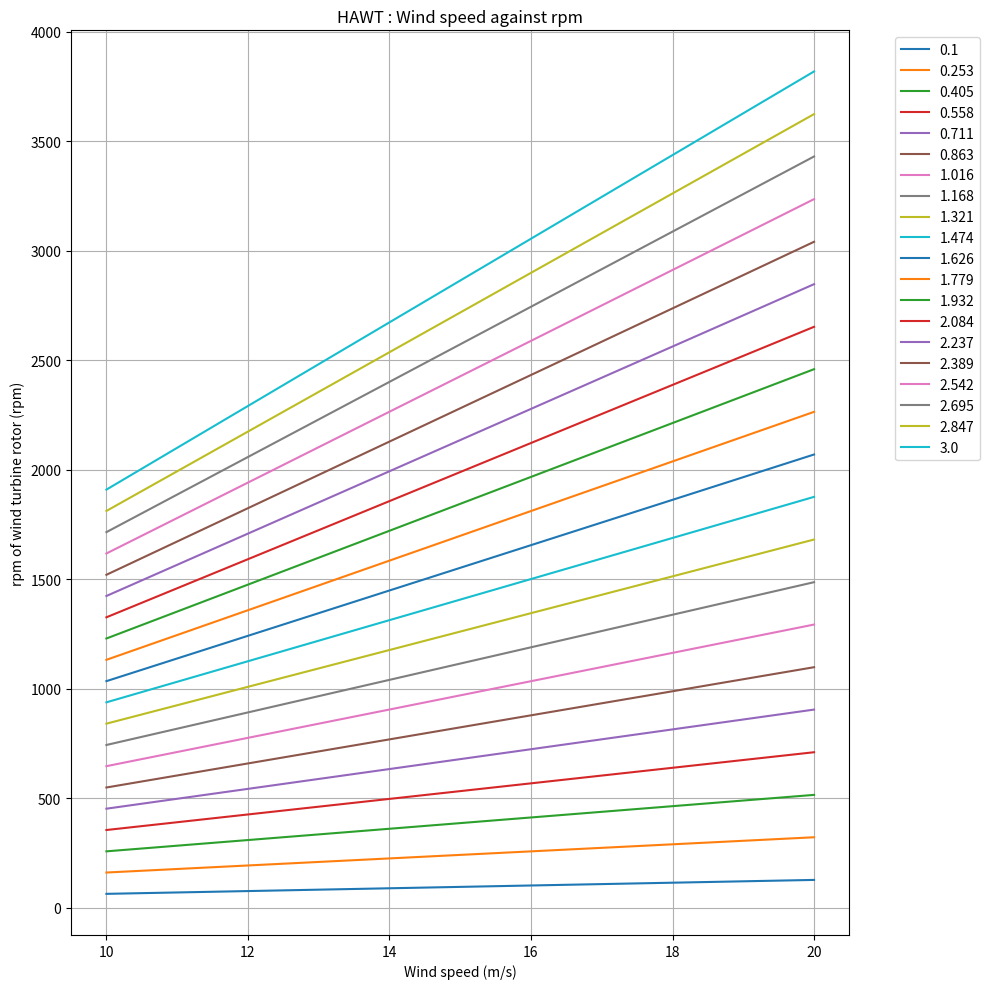

Python code for this plot:
import numpy as np
import matplotlib.pyplot as plt

class TSR:

    def __init__(self):
        self.rpm = None
        self.power = None

min_speed = 10
max_speed = 20

AIR_DENSITY = 1.225
DIAMETER = 0.3
RADIUS = DIAMETER/2
AREA_OF_ROTOR = np.pi*RADIUS**2

BLADE_EFF = 0.3
MECH_EFF = 0.96
ELEC_EFF = 0.64

# Cp = BLADE_EFF * MECH_EFF * ELEC_EFF
Cp = 0.42

wind_speed = np.linspace(min_speed, max_speed, 50)
tsr = np.linspace(0.1,3,20)

tsr_dict = {}
rpm_dict = {}

for i, ratio in enumerate(tsr):
    power = (1/2) * Cp * AREA_OF_ROTOR * AIR_DENSITY * wind_speed**3
    ratio = round(ratio, 3)
    rpm = (60 * ratio * wind_speed)/(np.pi * DIAMETER )
    tsr_dict[str(ratio)] = power
    rpm_dict[str(ratio)] = rpm

line_color = ['blue', 'green',  'yellow', 'cyan']
fig, ax = plt.subplots(figsize=(10,10))

for key in rpm_dict.keys():
    print(f"plotting {key}")
    ax.plot(wind_speed, rpm_dict[key], label=str(key))

# for key in tsr_dict.keys():
#     print(f"plotting {key}")
#     ax.plot(wind_speed, tsr_dict[key], label=str(key))
    
plt.legend(bbox_to_anchor=(1.05, 1.0), loc='upper left')
plt.title('HAWT : Wind speed against rpm')
plt.xlabel('Wind speed (m/s)')
plt.ylabel('rpm of wind turbine rotor (rpm)')
plt.tight_layout()
plt.legend(bbox_to_anchor=(1.05, 1.0), loc='upper left')
# plt.title('HAWT : Power against wind speed')
# plt.xlabel('Wind speed (m/s)')
# plt.ylabel('Power of wind turbine (W)')
# plt.tight_layout()
plt.grid(True)
plt.show()

